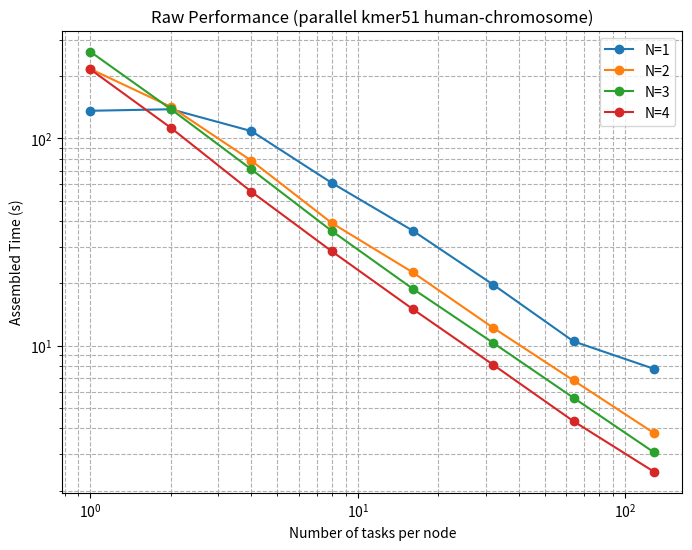

Here is the Python script that generated this plot:
import matplotlib.pyplot as plt
import numpy as np

# Data from results_parallel_kmer51.txt
data = {
    1: [136.002856, 138.320711, 108.482213, 60.895227, 35.947635, 19.719521, 10.485733, 7.727779],
    2: [216.270044, 141.978644, 78.036363, 38.999279, 22.620205, 12.206918, 6.791644, 3.783803],
    3: [261.829604, 138.418709, 70.848890, 35.702402, 18.854000, 10.323634, 5.598765, 3.053621],
    4: [215.369635, 112.417470, 55.271559, 28.489452, 15.041629, 8.094177, 4.315666,  2.461360] 
}

ntasks_per_node = [1, 2, 4, 8, 16, 32, 64, 128]

# Create log-log plot
plt.figure(figsize=(8, 6))
for N, times in data.items():
    plt.loglog(ntasks_per_node, times, marker='o', linestyle='-', label=f'N={N}')

# Labels, legend, and grid
plt.xlabel('Number of tasks per node')
plt.ylabel('Assembled Time (s)')
plt.title('Raw Performance (parallel kmer51 human-chromosome)')
plt.legend()
plt.grid(True, which="both", linestyle="--")

# Save plot as PNG
plt.savefig("performance_plot.png", dpi=300)
#plt.show()

